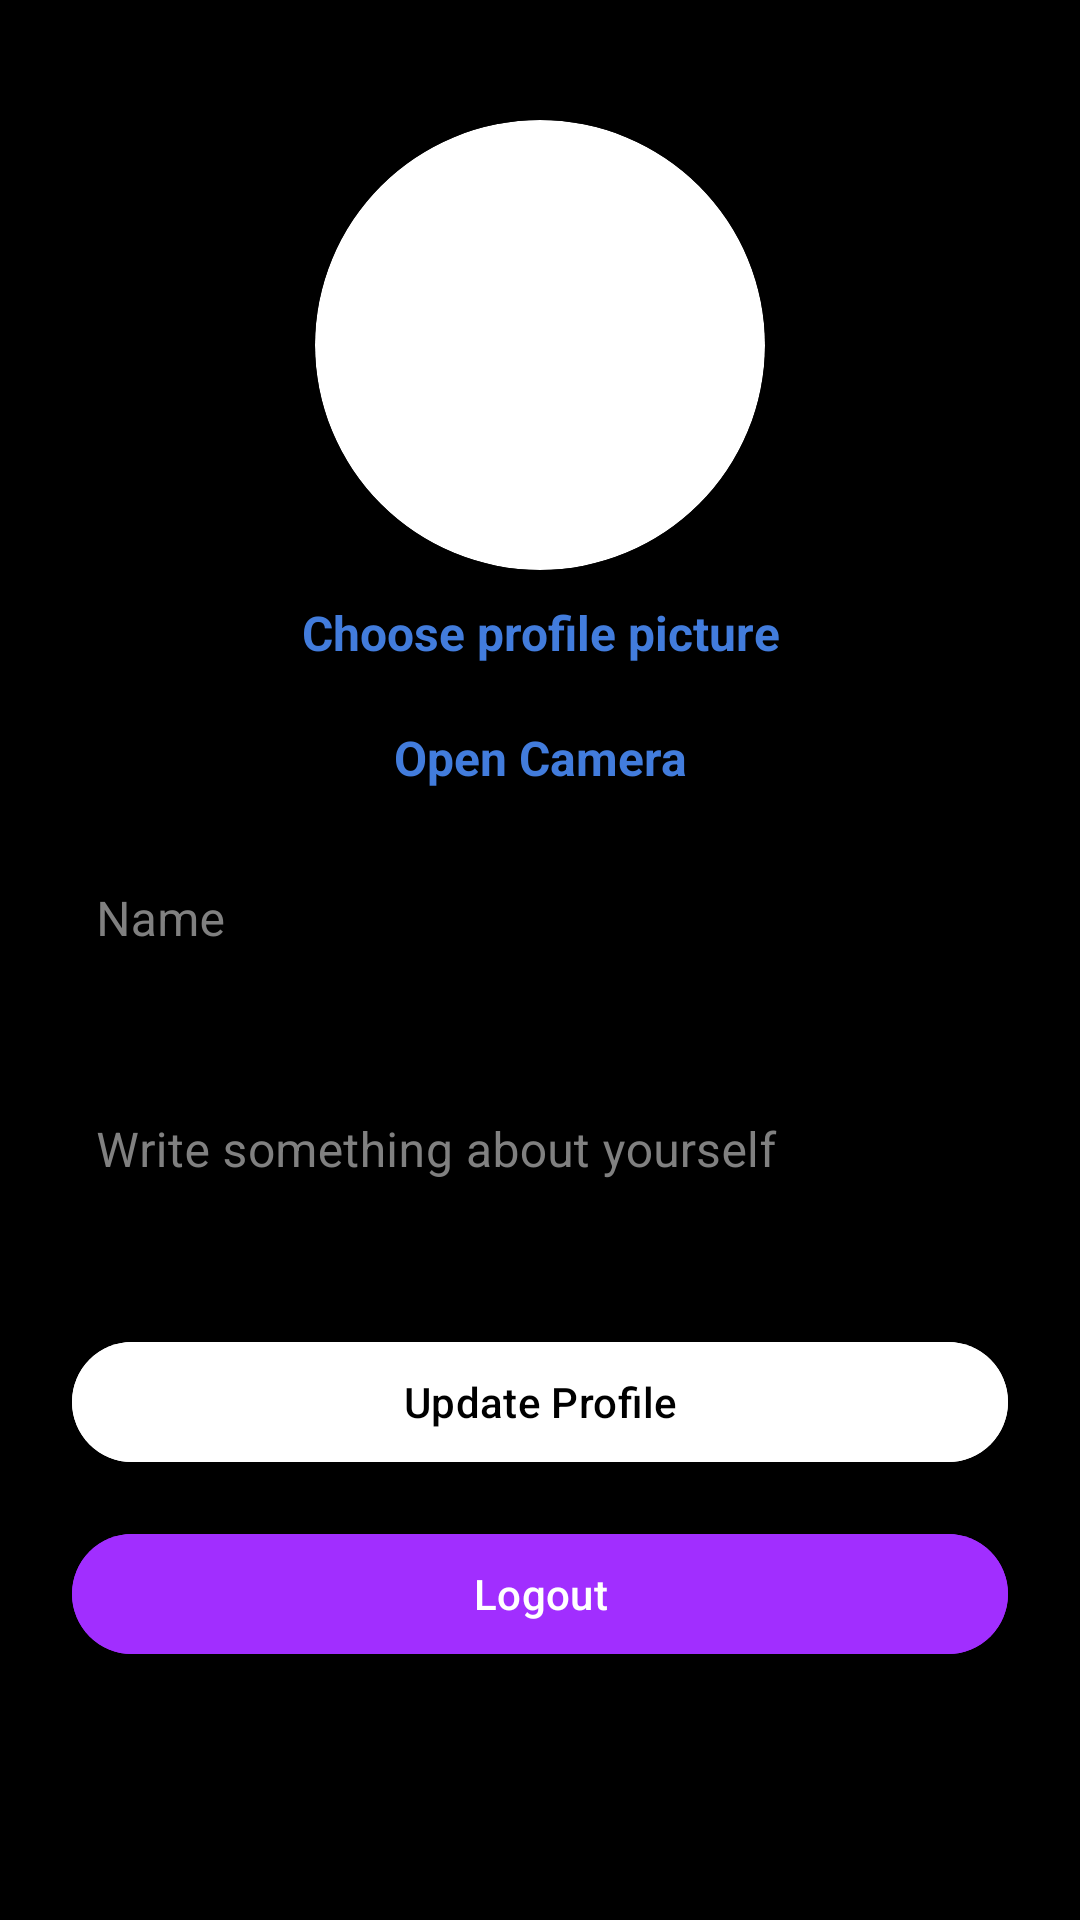

This screen was rendered from an Android layout file. Write that file and the resources it references.
<!-- AndroidManifest.xml: application theme Theme.MixMaster -->
<!-- res/layout/fragment_settings.xml -->
<?xml version="1.0" encoding="utf-8"?>
<androidx.constraintlayout.widget.ConstraintLayout
    xmlns:android="http://schemas.android.com/apk/res/android"
    xmlns:app="http://schemas.android.com/apk/res-auto"
    xmlns:tools="http://schemas.android.com/tools"
    android:layout_width="match_parent"
    android:layout_height="match_parent"
    android:background="@color/black"
    tools:context=".SettingsFragment">


    <ProgressBar
        android:id="@+id/progressBar"
        style="?android:attr/progressBarStyle"
        android:layout_width="wrap_content"
        android:layout_height="wrap_content"
        app:layout_constraintBottom_toBottomOf="parent"
        app:layout_constraintEnd_toEndOf="parent"
        app:layout_constraintStart_toStartOf="parent"
        app:layout_constraintTop_toTopOf="parent"
        android:visibility="gone"/>



    <androidx.constraintlayout.widget.ConstraintLayout
        android:layout_height="match_parent"
        android:layout_width="match_parent"
        app:layout_constraintBottom_toBottomOf="parent"
        app:layout_constraintTop_toTopOf="parent"
        app:layout_constraintStart_toStartOf="parent"
        app:layout_constraintEnd_toEndOf="parent"
        android:id="@+id/form">

    
    <androidx.cardview.widget.CardView
        android:id="@+id/profileCardView"
        android:layout_width="150dp"
        android:layout_height="150dp"
        android:layout_marginTop="40dp"
        app:cardCornerRadius="75dp"
        app:cardElevation="4dp"
        android:clipChildren="false"
        android:clipToPadding="false"
        app:layout_constraintTop_toTopOf="parent"
        app:layout_constraintStart_toStartOf="parent"
        app:layout_constraintEnd_toEndOf="parent">

        <ImageView
            android:id="@+id/signUpImageView"
            android:layout_width="match_parent"
            android:layout_height="match_parent"
            android:contentDescription="@string/profile_image"
            android:scaleType="centerCrop"
            android:src="@drawable/profile_pic_placeholder"
            android:background="@android:color/transparent"/>
    </androidx.cardview.widget.CardView>

    
    <TextView
        android:id="@+id/buttonChoosePicture"
        android:layout_width="wrap_content"
        android:layout_height="wrap_content"
        android:text="@string/text_choose_profile_pic"
        android:textAlignment="center"
        android:textColor="#427CDC"
        android:textSize="16sp"
        android:textStyle="bold"
        android:clickable="true"
        android:focusable="true"
        android:paddingTop="10dp"
        android:paddingBottom="10dp"
        app:layout_constraintTop_toBottomOf="@id/profileCardView"
        app:layout_constraintStart_toStartOf="parent"
        app:layout_constraintEnd_toEndOf="parent"/>

    
    <TextView
        android:id="@+id/buttonOpenCamera"
        android:layout_width="wrap_content"
        android:layout_height="wrap_content"
        android:text="@string/Open_Camera"
        android:textAlignment="center"
        android:textColor="#427CDC"
        android:textSize="16sp"
        android:textStyle="bold"
        android:clickable="true"
        android:focusable="true"
        android:paddingTop="10dp"
        android:paddingBottom="10dp"
        app:layout_constraintTop_toBottomOf="@id/buttonChoosePicture"
        app:layout_constraintStart_toStartOf="parent"
        app:layout_constraintEnd_toEndOf="parent"/>

    <com.google.android.material.textfield.TextInputLayout
        android:id="@+id/userName"
        android:layout_width="match_parent"
        android:layout_height="wrap_content"
        android:layout_marginHorizontal="16dp"
        android:hint="@string/name"
        android:textColorHint="@color/gray"
        app:layout_constraintTop_toBottomOf="@id/buttonOpenCamera"
        app:boxStrokeColor="@color/input_stroke_color"
        app:hintTextColor="@color/white"
        style="@style/CustomOutlinedBox">

        <com.google.android.material.textfield.TextInputEditText
            android:id="@+id/userNameInput"
            android:layout_width="match_parent"
            android:layout_height="wrap_content"
            android:textColor="@color/white"
            android:inputType="text" />
    </com.google.android.material.textfield.TextInputLayout>


    
    <com.google.android.material.textfield.TextInputLayout
        android:id="@+id/bioInputLayout"
        android:layout_width="match_parent"
        android:layout_height="wrap_content"
        android:layout_marginHorizontal="16dp"
        android:layout_marginTop="16dp"
        android:hint="@string/Write_something_about_yourself"
        android:textColorHint="@color/gray"
        app:boxStrokeColor="@color/input_stroke_color"
        app:hintTextColor="@color/white"
        style="@style/CustomOutlinedBox"
        app:layout_constraintTop_toBottomOf="@id/userName"
        app:layout_constraintStart_toStartOf="parent"
        app:layout_constraintEnd_toEndOf="parent">

        <com.google.android.material.textfield.TextInputEditText
            android:id="@+id/bioEditText"
            android:layout_width="match_parent"
            android:layout_height="wrap_content"
            android:textColor="@color/white"
            android:inputType="text"/>
    </com.google.android.material.textfield.TextInputLayout>


    
    <com.google.android.material.button.MaterialButton
        android:id="@+id/updateProfileButton"
        android:layout_width="match_parent"
        android:layout_height="wrap_content"
        android:text="@string/Update_Profile"
        android:textAllCaps="false"
        android:backgroundTint="@color/white"
        android:textColor="@color/black"
        android:layout_marginHorizontal="24dp"
        android:layout_marginTop="32dp"
        app:layout_constraintTop_toBottomOf="@id/bioInputLayout"
        app:layout_constraintStart_toStartOf="parent"
        app:layout_constraintEnd_toEndOf="parent"/>

    
    <com.google.android.material.button.MaterialButton
        android:id="@+id/logoutButton"
        android:layout_width="match_parent"
        android:layout_height="wrap_content"
        android:text="@string/Logout"
        android:textAllCaps="false"
        android:backgroundTint="@color/purple"
        android:textColor="@color/white"
        android:layout_marginHorizontal="24dp"
        android:layout_marginTop="16dp"
        app:layout_constraintTop_toBottomOf="@id/updateProfileButton"
        app:layout_constraintStart_toStartOf="parent"
        app:layout_constraintEnd_toEndOf="parent"/>

    </androidx.constraintlayout.widget.ConstraintLayout>


</androidx.constraintlayout.widget.ConstraintLayout>
<!-- resources referenced by this layout -->
<resources>
  <color name="black">#FF000000</color>
  <color name="gray">#FF808080</color>
  <color name="purple">#a12eff</color>
  <color name="white">#FFFFFFFF</color>
  <string name="Logout">Logout</string>
  <string name="Open_Camera">Open Camera</string>
  <string name="Update_Profile">Update Profile</string>
  <string name="Write_something_about_yourself">Write something about yourself</string>
  <string name="name">Name</string>
  <string name="profile_image">profile image</string>
  <string name="text_choose_profile_pic">Choose profile picture</string>
  <style name="CustomOutlinedBox" parent="Widget.MaterialComponents.TextInputLayout.OutlinedBox">
          <item name="boxStrokeColor">@color/input_stroke_color</item>
          <item name="boxStrokeWidth">1dp</item>
      </style>
  <style name="Theme.MixMaster" parent="Base.Theme.MixMaster" />
  <style name="Base.Theme.MixMaster" parent="Theme.Material3.DayNight.NoActionBar">
          
          
          <item name="android:windowBackground">@color/background</item>
      </style>
  <color name="background">#161616</color>
</resources>
